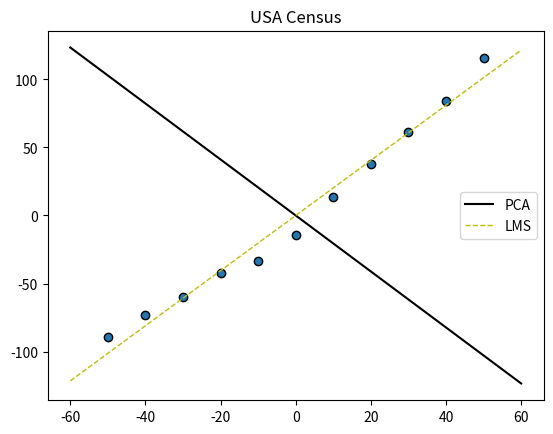

This figure's Python source:
#Least Squares Method usa
import matplotlib.pyplot as plt
import numpy as np


M = np.array([[1900,75.9950],  
    [1910,91.9720],    
    [1920,105.7110],    
    [1930,123.2030],
    [1940,131.6690],    
    [1950,150.6970],    
    [1960,179.3230],    
    [1970,203.2120],    
    [1980,226.5050],    
    [1990,249.6330],
    [2000,281.4220]])

#media de cada coluna
print(M)
media_colunas = np.mean(M, axis=0)
print(media_colunas)

#retirar media dos valores
DataAdjust = M - media_colunas
print('Data Ajuste: ',DataAdjust)

#por padrão a função considera as variavei as linhas, por isso a necessidade de transpo
matriz_cova = np.cov(DataAdjust.T)
print(matriz_cova)

#biblioteca do numpy
auto_VALORES, auto_VETORES = np.linalg.eig(matriz_cova)
print("Auto Vetores: ", auto_VETORES)
print("Auto Valores: ",auto_VALORES)

#Os novos valores pos PCA(nesse caso considera todas as componentes)
p = np.matmul(auto_VETORES.T,DataAdjust.T).T
print("Novos Valores: ",p)

#para gerar as entradas para a regressão
X = []
for i in range(len(DataAdjust)):
    X.append([1,DataAdjust[i][0]])

y = []
for i in range(len(DataAdjust)):
    y.append([DataAdjust[i][1]])


#Realizar a matrix transposta
def Matriz_transposta(m):
    xt = list(map(list,zip(*m)))
    return xt

#multiplicação matrizes XT(2,17) x X (17,2) tem matriz final (2,2)
def Prod_Matriz(matrizA, matrizB):    
    matrizR = []
    # Multiplica
    for i in range(len(matrizA)):
        matrizR.append([])
        for j in range(len(matrizB[0])):
            val = 0
            for k in range(len(matrizA[0])):
                    val = val + matrizA[i][k]*matrizB[k][j]
            matrizR[i].append(val)
    return matrizR

#determinante matrix 2x2
def Determinante(m):    
    if len(m) == 2:
        det = m[0][0]*m[1][1]-m[0][1]*m[1][0]
        return det

#matriz 2x2 inversa
def Matriz_Inversa(m):
    det = Determinante(m)    
    if len(m) == 2:
        inv = [[m[1][1]/det, -1*m[0][1]/det],[-1*m[1][0]/det, m[0][0]/det]]
        return inv

def ypred(x,coefi):
    y = []
    for i in range(len(x)):                 
        y_aux = coefi[0][0] + x[i]*coefi[1][0]
        y.append(y_aux)
    return y

def estrairX(X):
    x1 = []
    for i in range(len(X)):
        x1.append(float(X[i][1]))
    return x1

#Método dos minimos quadrados para a regressão
XT = Matriz_transposta(X) 
XTX = Prod_Matriz(XT,X)
XTY = Prod_Matriz(XT,y)
inversa = Matriz_Inversa(XTX)
coef = Prod_Matriz(inversa,XTY)
x1 = estrairX(X)
ypred = ypred(x1,coef)

#plot dos gráficos
plt.figure()
plt.scatter(DataAdjust[:,0], DataAdjust[:,1],edgecolors='k')
x=np.linspace(-60,60)
#Reta da Componente Principal(foi utilizado a que possui o maior auto valor)
plt.plot(x, (auto_VETORES[0][0]/auto_VETORES[1][0])*x, color='k',label='PCA') 
#Reta da regressão
plt.plot(x, coef[0][0] + x*coef[1][0], color='y', linewidth=1,linestyle='--',label='LMS')
plt.title('USA Census')
plt.legend()
plt.yticks(())
plt.yscale('linear')
plt.show()

